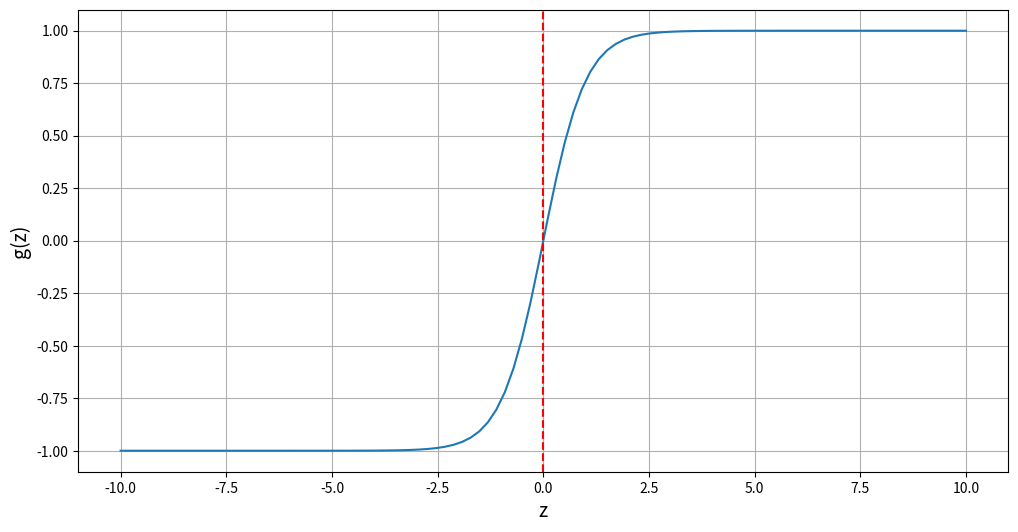

Write Python code to recreate this figure.
import numpy as np
import matplotlib.pyplot as plt


def tanh(x):
  return (np.exp(x) - np.exp(-x))/(np.exp(x) + np.exp(-x))

def _tanh(x):
  return 1 - htan(x) * htan(x)

x = np.linspace(-10,10,100)
y = tanh(x)

plt.figure(figsize=(12,6))
plt.plot(x, y)
plt.axvline(x=0 , c='r', ls='--' )
plt.xlabel('z', fontsize=14)
plt.ylabel('g(z)', fontsize=14)
plt.grid(True)
